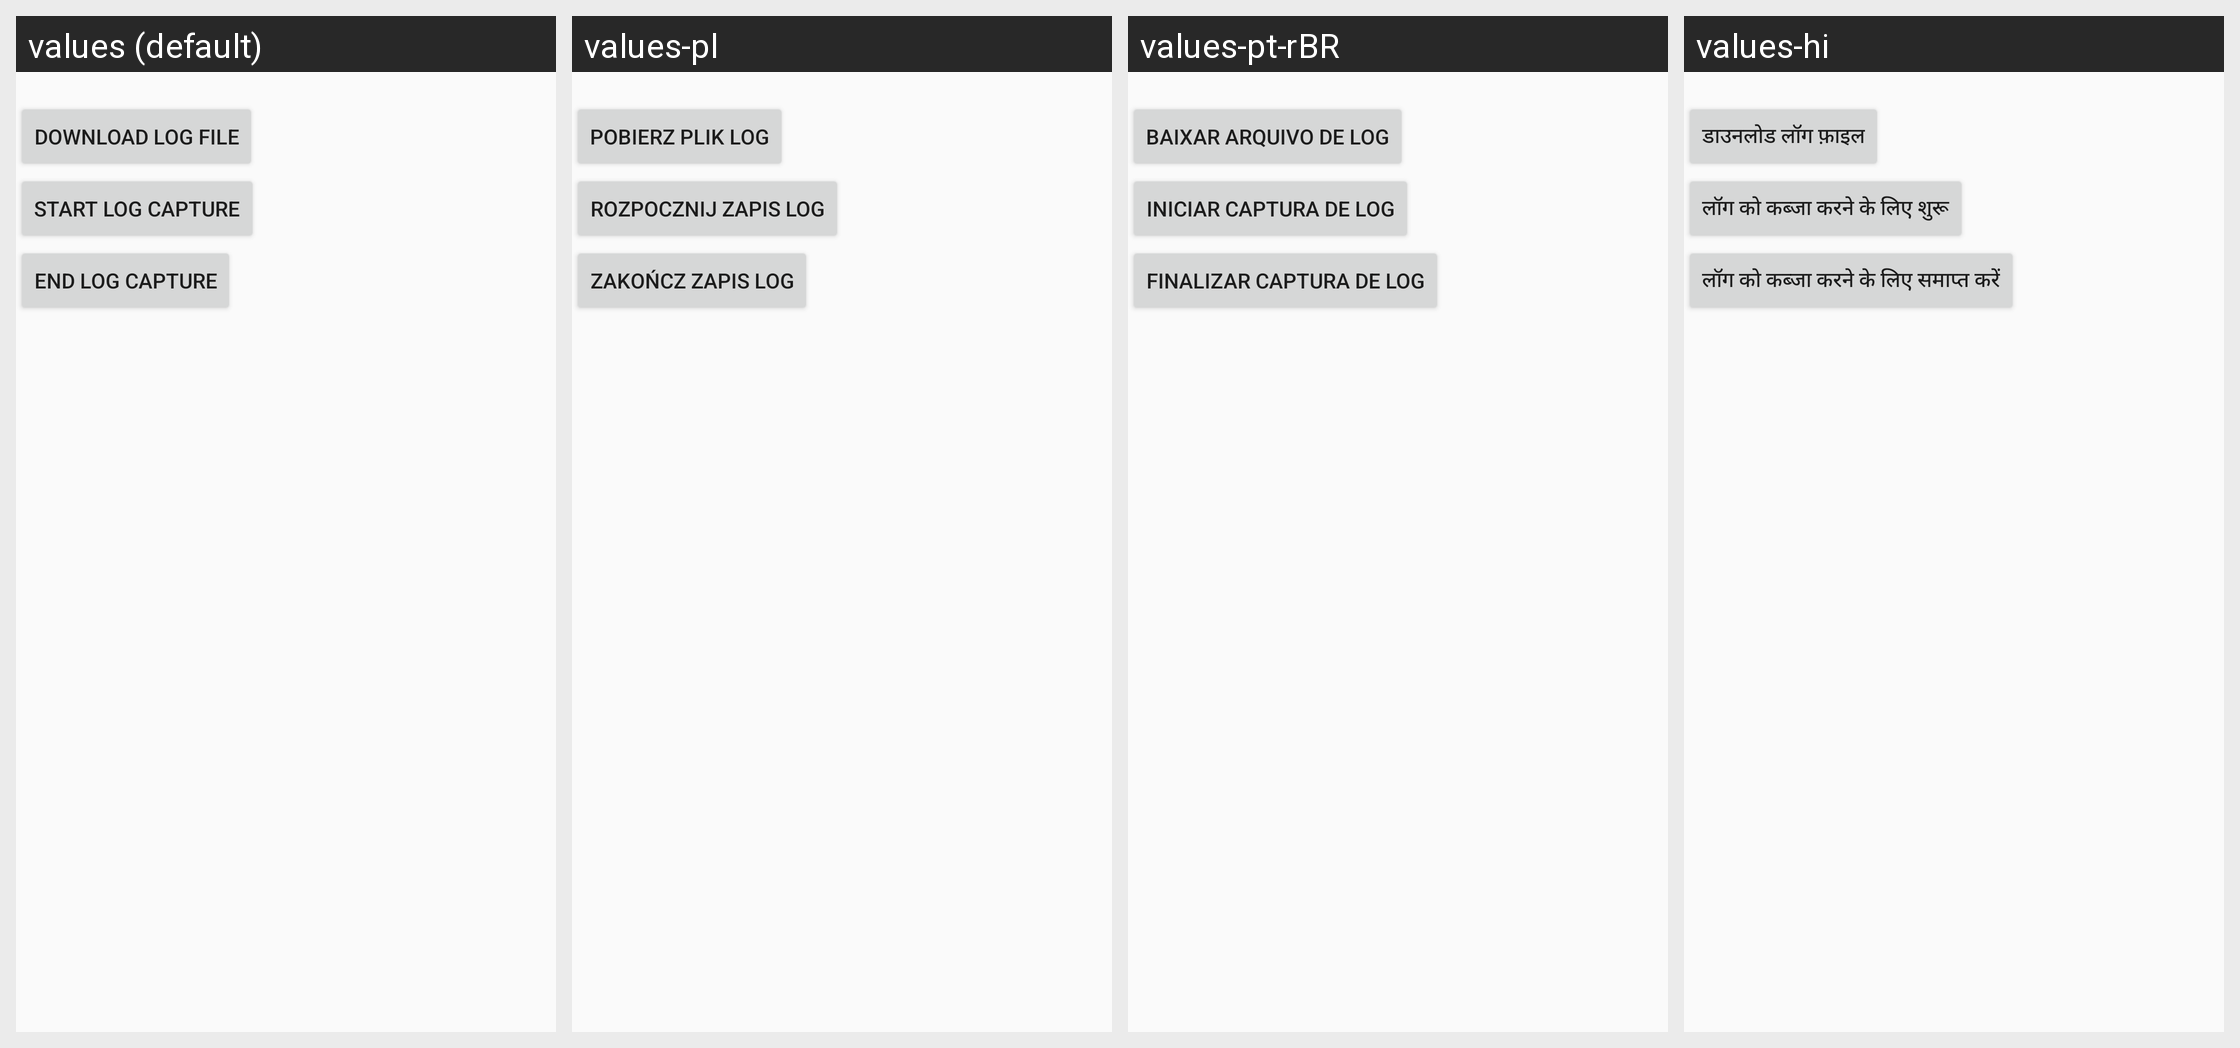

Translations of the strings shown on this Android screen, per locale in the grid:
Android screen res/layout/dialog_debug_info.xml rendered under 4 locales, left to right: values (default), values-pl, values-pt-rBR, values-hi. Device: Nexus 5 (rendered at 1080×1920; each locale shown at half size, 540×960, under a caption strip naming it); theme Base.AppTheme.
Other locales in the repository, not shown: values-ar, values-bg, values-bn-rIN, values-cs, values-da, values-de, values-el, values-es, values-es-rUS, values-et, values-fa-rIR, values-fi, values-fr, values-hr, values-hu, values-in, values-it, values-iw, values-ja, values-ko, values-lt, values-lv, values-nb, values-nl, values-pt-rPT, values-ro, values-ru, values-sk, values-sl, values-sq-rAL, values-sr-rRS, values-sv, values-th, values-tr, values-uk-rUA, values-vi, values-zh-rCN, values-zh-rHK, values-zh-rTW.
Strings drawn on this screen, with the default value and each locale's value (text and hints the layout hard-codes, and strings that could not be matched under every locale, appear in the picture but are not listed):

export_data
  values: Download log file
  values-pl: Pobierz plik log
  values-pt-rBR: Baixar arquivo de log
  values-hi: डाउनलोड लॉग फ़ाइल

start_catch_log
  values: Start log capture
  values-pl: Rozpocznij zapis log
  values-pt-rBR: Iniciar captura de log
  values-hi: लॉग को कब्जा करने के लिए शुरू

stop_catch_log
  values: End log capture
  values-pl: Zakończ zapis log
  values-pt-rBR: Finalizar captura de log
  values-hi: लॉग को कब्जा करने के लिए समाप्त करें
